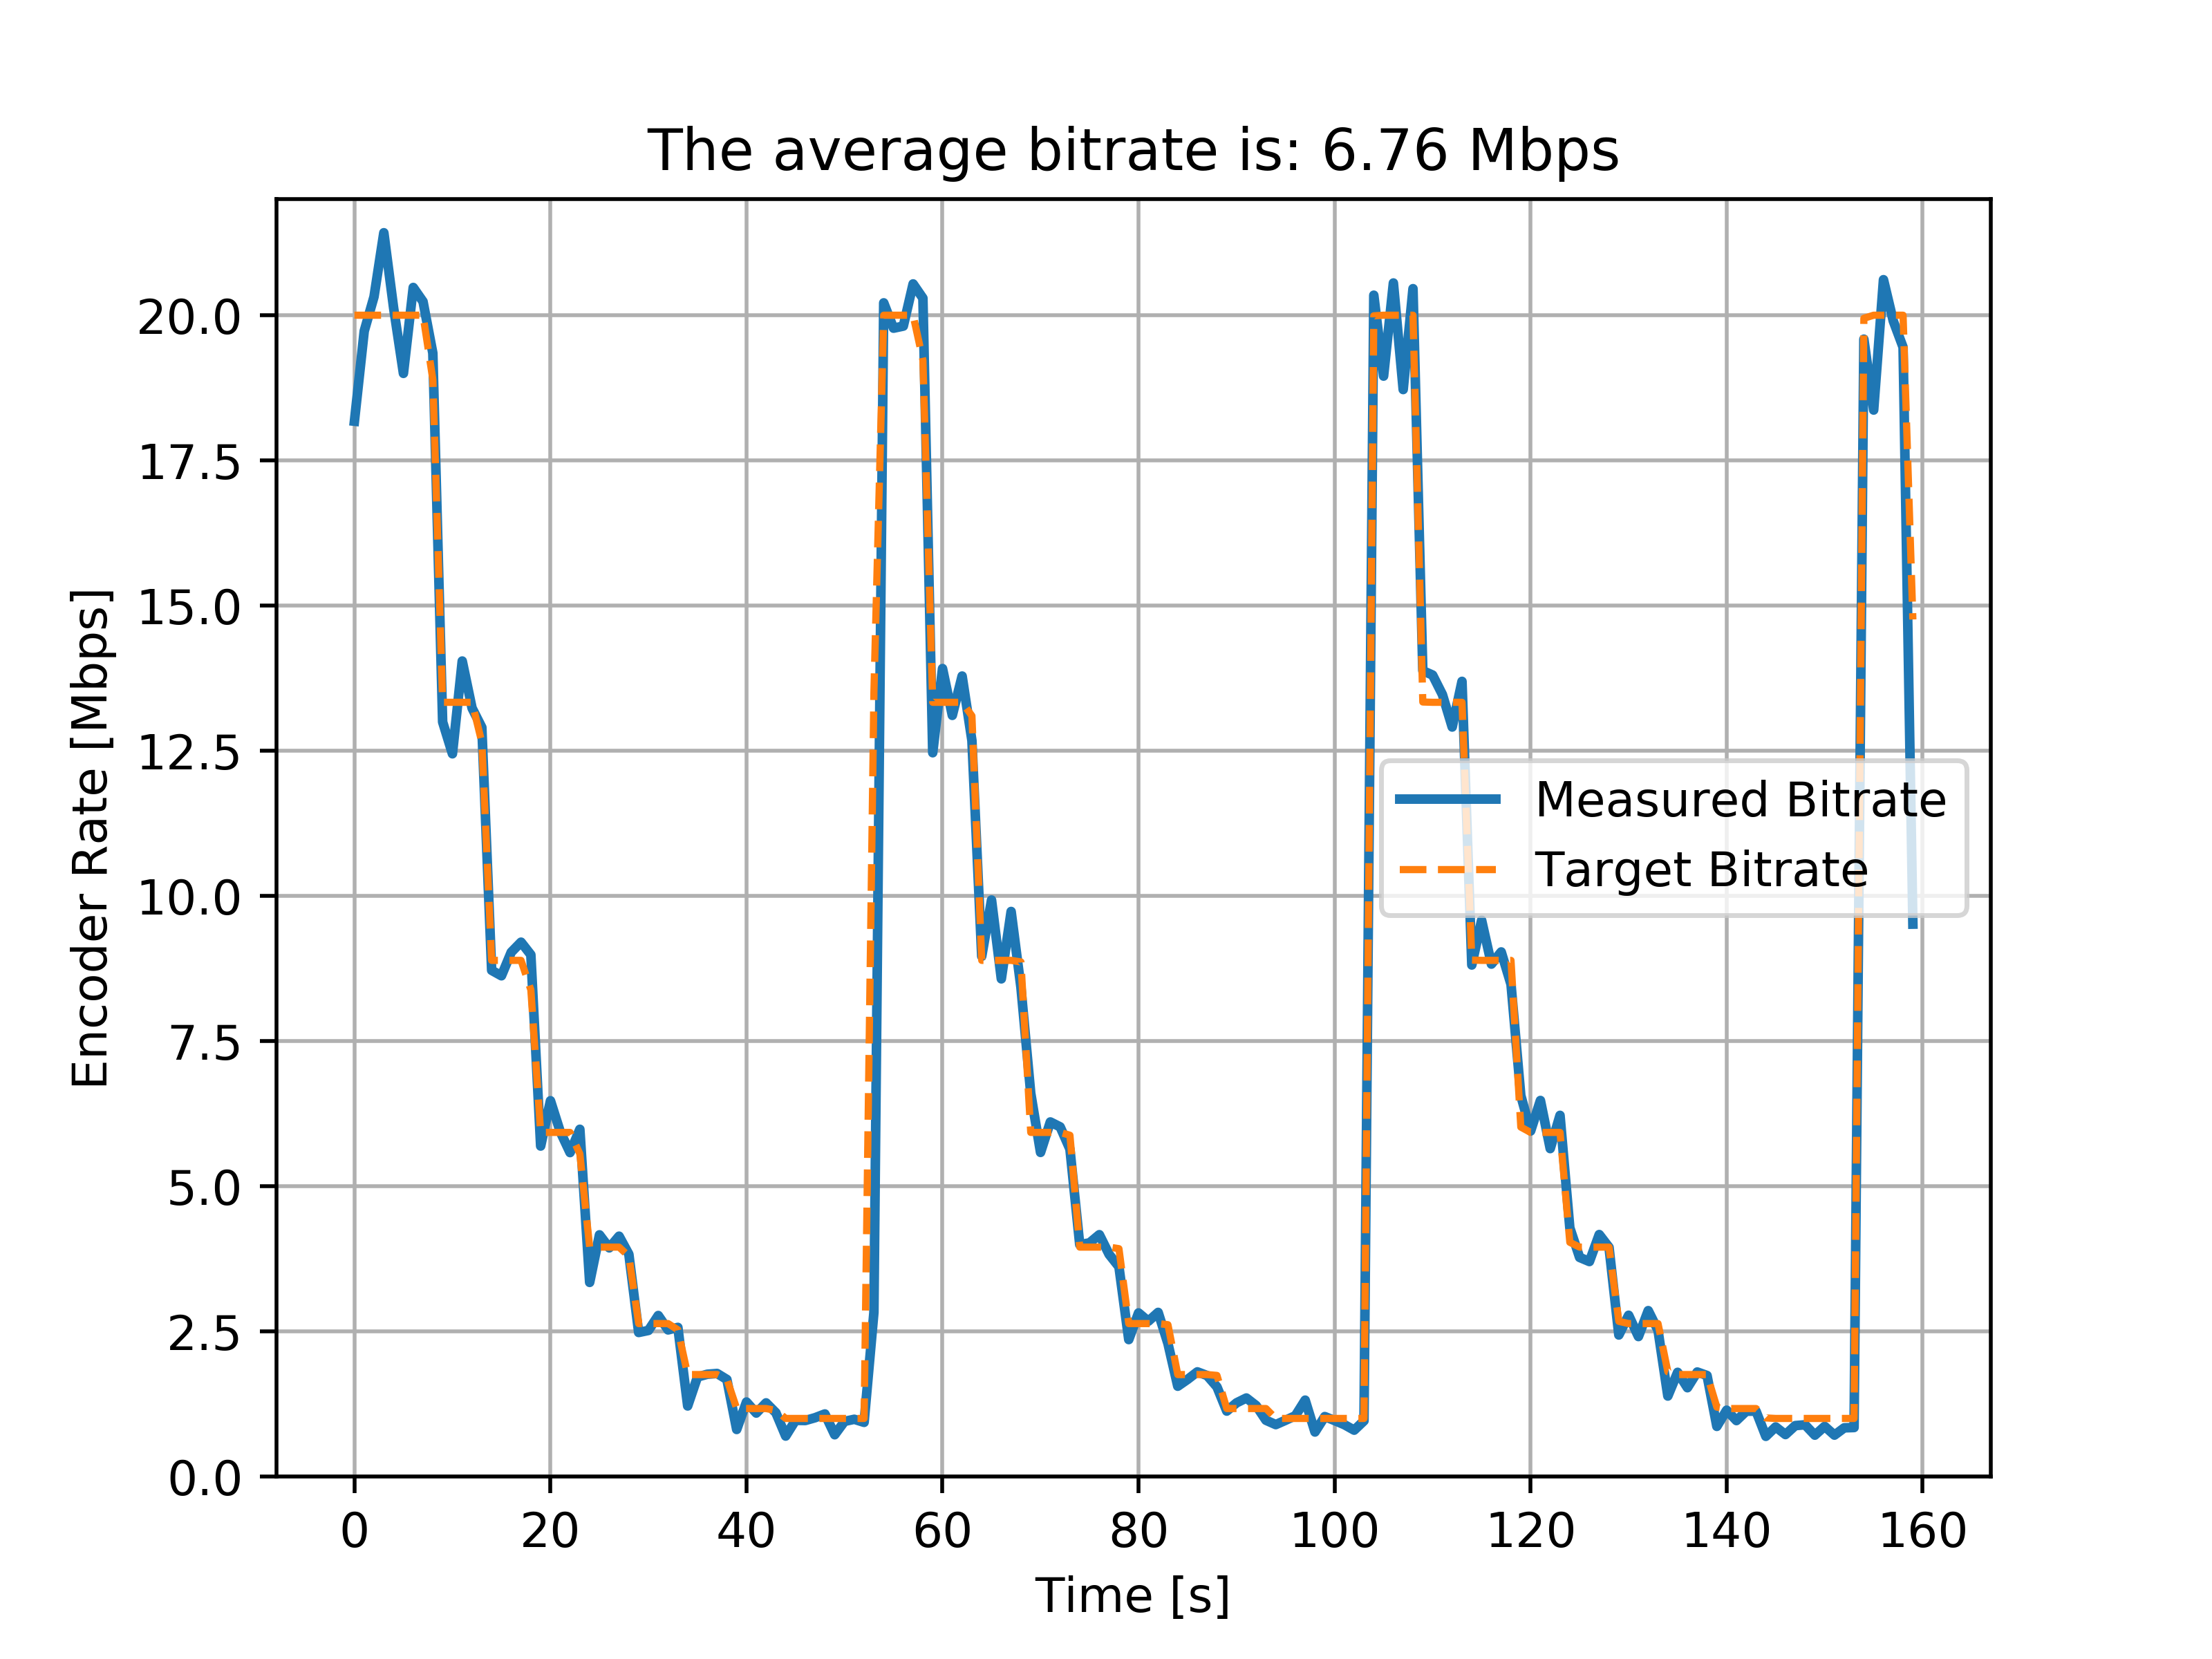

The file beside this chart, header and first rows:
1.2199947834014893, 23, 20.0
1.22, 16, 20.0
1.221, 1390, 20.0
1.221, 1390, 20.0
1.221, 1390, 20.0
1.221, 1390, 20.0
1.221, 1390, 20.0
1.221, 1390, 20.0
1.221, 1390, 20.0
1.221, 1390, 20.0
1.221, 1390, 20.0
1.221, 1390, 20.0
1.222, 1390, 20.0
1.222, 1390, 20.0
1.222, 1390, 20.0
1.222, 1390, 20.0
1.222, 1390, 20.0
1.222, 1390, 20.0
1.222, 1390, 20.0
1.222, 1390, 20.0
1.222, 1390, 20.0
1.222, 1390, 20.0
1.222, 1390, 20.0
1.222, 1390, 20.0
1.222, 1390, 20.0
1.222, 1390, 20.0
1.222, 1390, 20.0
1.222, 1390, 20.0
1.222, 1390, 20.0
1.222, 1390, 20.0
1.223, 1390, 20.0
1.223, 1390, 20.0
1.223, 1390, 20.0
1.223, 1390, 20.0
1.224, 1390, 20.0
1.224, 1390, 20.0
1.224, 1390, 20.0
1.224, 1390, 20.0
1.224, 1390, 20.0
1.224, 1390, 20.0
1.224, 1390, 20.0
1.224, 1390, 20.0
1.224, 1390, 20.0
1.224, 1390, 20.0
1.224, 1390, 20.0
1.224, 1390, 20.0
1.224, 1390, 20.0
1.224, 1390, 20.0
1.224, 1390, 20.0
1.224, 1390, 20.0
1.224, 1390, 20.0
1.224, 1390, 20.0
1.224, 1390, 20.0
1.224, 1390, 20.0
1.225, 1390, 20.0
1.225, 1390, 20.0
1.225, 1390, 20.0
1.225, 1390, 20.0
1.225, 1390, 20.0
1.225, 1390, 20.0
1.225, 1390, 20.0
... 100,407 more rows
